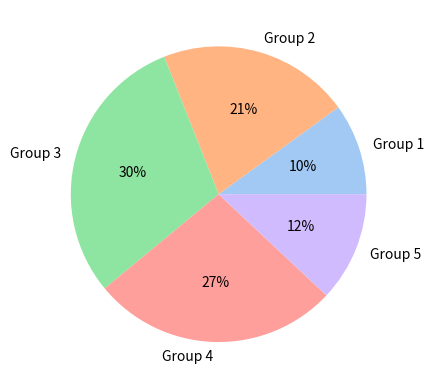

This chart was generated by the following Python code:
import seaborn as sns
import matplotlib.pyplot as plt
data = [10, 21, 30, 27, 12]
labels = ['Group 1', 'Group 2', 'Group 3', 'Group 4', 'Group 5']

colors = sns.color_palette('pastel')[0:5]

plt.pie(data, labels=labels, colors=colors, autopct='%.0f%%')
plt.show()
